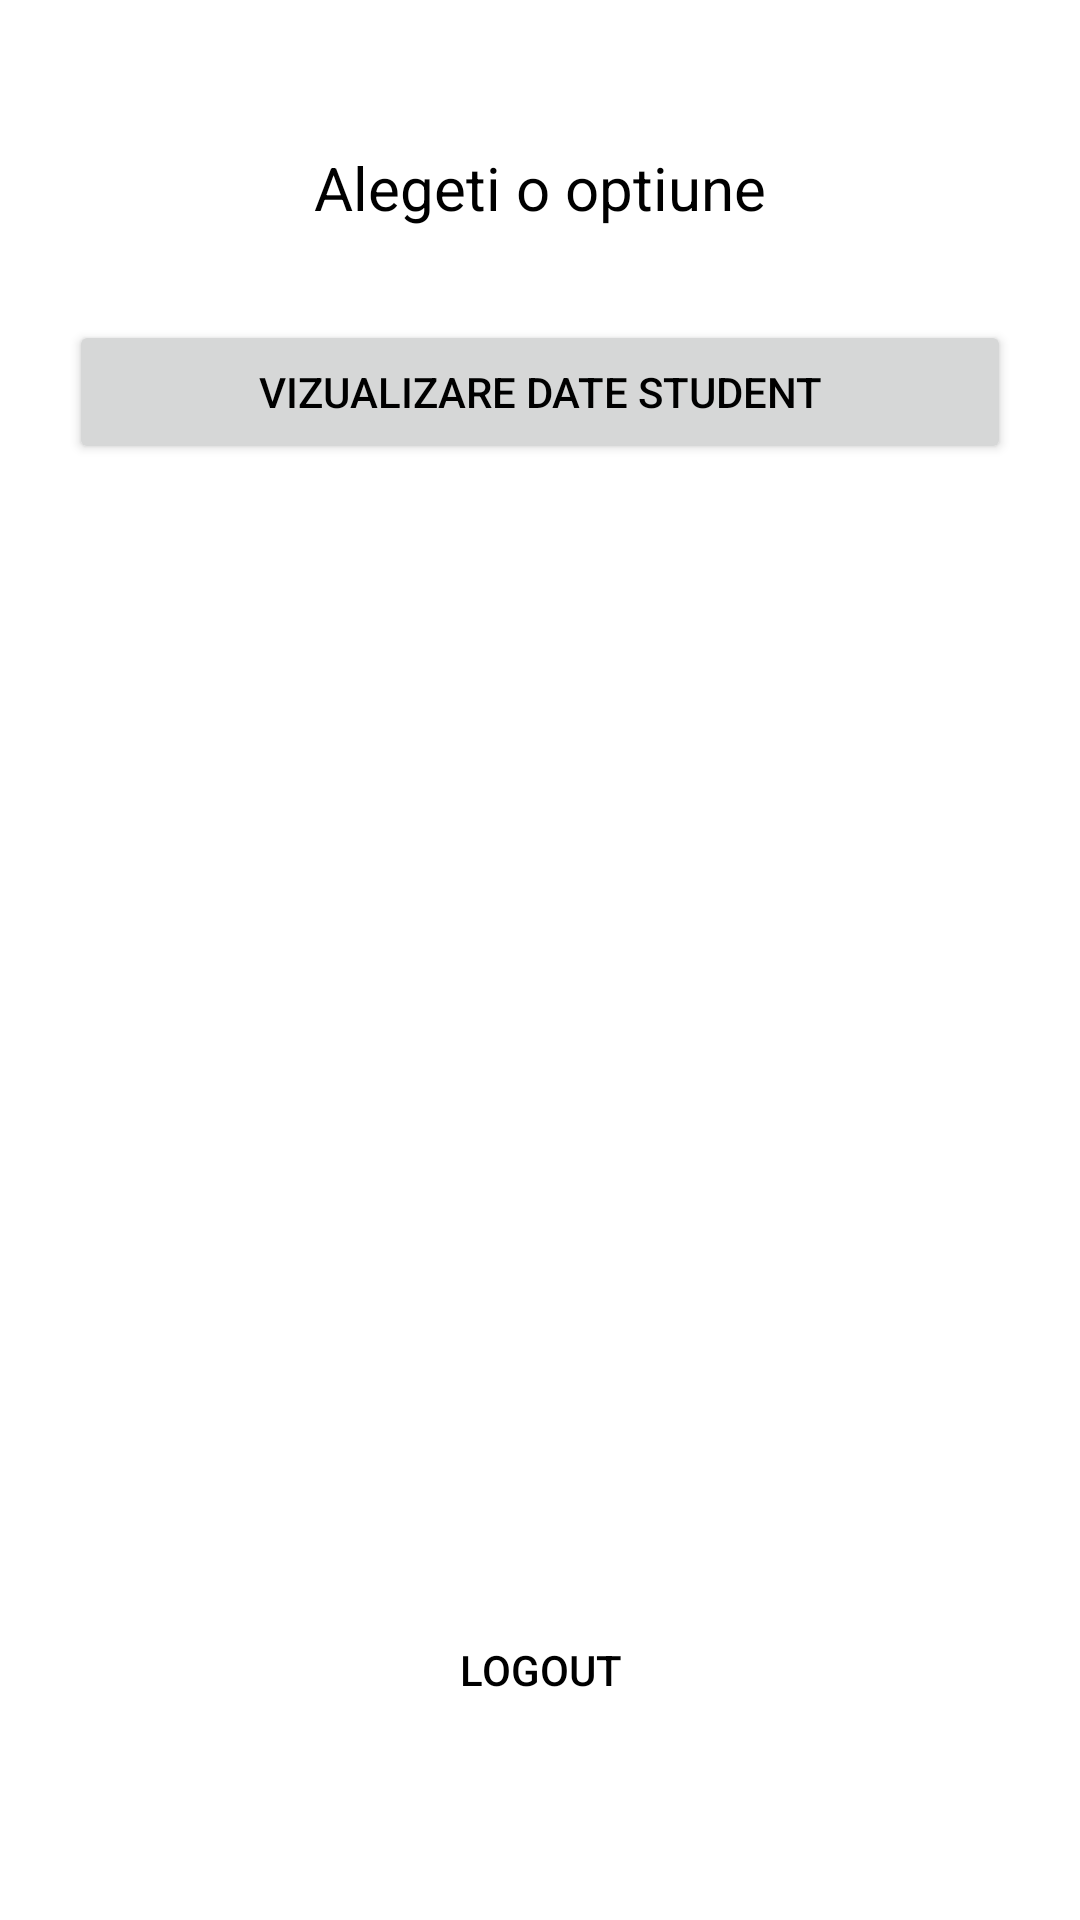

The Android layout XML behind this screen, and the referenced resources:
<!-- AndroidManifest.xml: application theme Theme.StudentManagement -->
<!-- res/layout/activity_secretary_administrative.xml -->
<?xml version="1.0" encoding="utf-8"?>
<androidx.constraintlayout.widget.ConstraintLayout xmlns:android="http://schemas.android.com/apk/res/android"
    xmlns:app="http://schemas.android.com/apk/res-auto"
    xmlns:tools="http://schemas.android.com/tools"
    android:layout_width="match_parent"
    android:layout_height="match_parent"
    android:id="@+id/layout_secretary"
    tools:context=".secretary.SecretaryAdministrativeActivity">

    <TextView
        android:id="@+id/txtv_options"
        android:layout_width="wrap_content"
        android:layout_height="wrap_content"
        android:layout_alignParentStart="true"
        android:layout_alignParentLeft="true"
        android:layout_alignParentTop="true"
        android:layout_alignParentEnd="true"
        android:layout_alignParentRight="true"
        android:layout_alignParentBottom="true"
        android:gravity="center"
        android:text="Alegeti o optiune"
        android:textSize="20dp"
        app:layout_constraintBottom_toBottomOf="parent"
        app:layout_constraintEnd_toEndOf="parent"
        app:layout_constraintStart_toStartOf="parent"
        app:layout_constraintTop_toTopOf="parent"
        app:layout_constraintVertical_bias="0.08" />

    <Button
        android:id="@+id/btn_view_stud"
        android:onClick="viewStudent"
        android:layout_width="314dp"
        android:layout_height="wrap_content"
        android:layout_alignParentStart="true"
        android:layout_alignParentLeft="true"
        android:layout_alignParentTop="true"
        android:layout_alignParentEnd="true"
        android:layout_alignParentRight="true"
        android:layout_alignParentBottom="true"
        android:text="Vizualizare date student"
        app:layout_constraintBottom_toBottomOf="parent"
        app:layout_constraintEnd_toEndOf="parent"
        app:layout_constraintHorizontal_bias="0.5"
        app:layout_constraintStart_toStartOf="parent"
        app:layout_constraintTop_toTopOf="parent"
        app:layout_constraintVertical_bias="0.18" />

    <Button
        android:id="@+id/btn_logout"
        style="@style/Widget.AppCompat.Button.Borderless"
        android:layout_width="wrap_content"
        android:layout_height="wrap_content"
        android:layout_alignParentEnd="true"
        android:layout_alignParentRight="true"
        android:layout_alignParentBottom="true"
        android:onClick="logout"
        android:text="logout"
        app:layout_constraintBottom_toBottomOf="parent"
        app:layout_constraintEnd_toEndOf="parent"
        app:layout_constraintHorizontal_bias="0.5"
        app:layout_constraintStart_toStartOf="parent"
        app:layout_constraintTop_toTopOf="parent"
        app:layout_constraintVertical_bias="0.9" />

</androidx.constraintlayout.widget.ConstraintLayout>
<!-- resources referenced by this layout -->
<resources>
  <style name="Theme.StudentManagement" parent="Theme.MaterialComponents.DayNight.DarkActionBar">
          
          <item name="colorPrimary">@color/purple_500</item>
          <item name="colorPrimaryVariant">@color/purple_700</item>
          <item name="colorOnPrimary">@color/black</item>
          
          <item name="colorSecondary">@color/teal_200</item>
          <item name="colorSecondaryVariant">@color/teal_700</item>
          <item name="colorOnSecondary">@color/black</item>
          
          <item name="android:statusBarColor" tools:targetApi="l">?attr/colorPrimaryVariant</item>
          
          <item name="android:textColor">@color/black</item>
          <item name="android:textColorHint">@color/greyAlpha</item>
          <item name="android:textColorPrimary">@color/black</item>
      </style>
  <color name="purple_500">#FF6200EE</color>
  <color name="purple_700">#FF3700B3</color>
  <color name="black">#FF000000</color>
  <color name="teal_200">#FF03DAC5</color>
  <color name="teal_700">#FF018786</color>
  <color name="greyAlpha">#55999999</color>
</resources>
